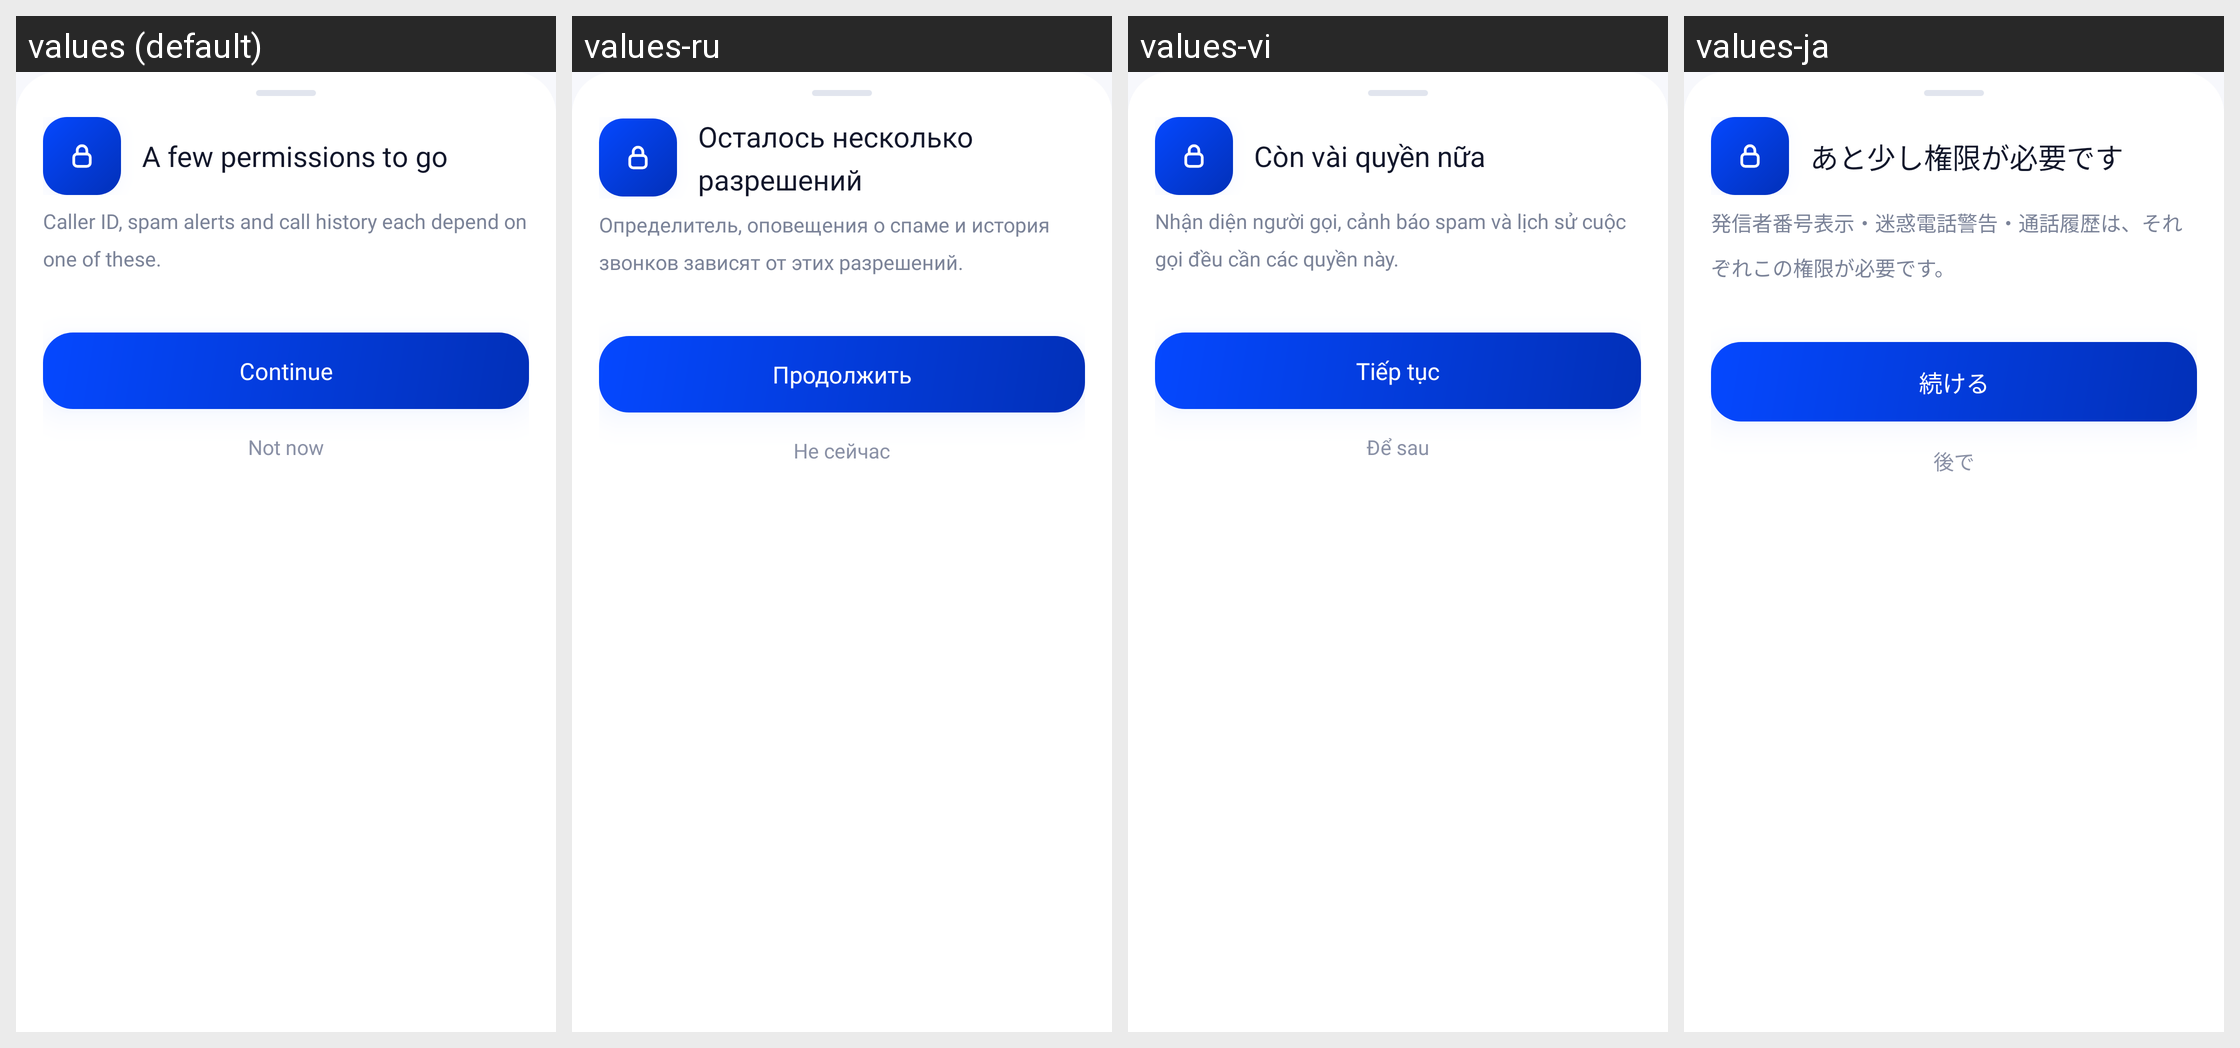

Translations of the strings shown on this Android screen, per locale in the grid:
Android screen res/layout/dialog_permission.xml rendered under 4 locales, left to right: values (default), values-ru, values-vi, values-ja. Device: Nexus 5 (rendered at 1080×1920; each locale shown at half size, 540×960, under a caption strip naming it); theme Theme.CallerIDPhoneLookup.
Other locales in the repository, not shown: values-ar, values-es, values-fr, values-hi, values-pt, values-th, values-tr, values-zh.
Strings drawn on this screen, with the default value and each locale's value (text and hints the layout hard-codes, and strings that could not be matched under every locale, appear in the picture but are not listed):

perm_sheet_title
  values: A few permissions to go
  values-ru: Осталось несколько разрешений
  values-vi: Còn vài quyền nữa
  values-ja: あと少し権限が必要です

perm_sheet_subtitle
  values: Caller ID, spam alerts and call history each depend on one of these.
  values-ru: Определитель, оповещения о спаме и история звонков зависят от этих разрешений.
  values-vi: Nhận diện người gọi, cảnh báo spam và lịch sử cuộc gọi đều cần các quyền này.
  values-ja: 発信者番号表示・迷惑電話警告・通話履歴は、それぞれこの権限が必要です。

perm_sheet_continue
  values: Continue
  values-ru: Продолжить
  values-vi: Tiếp tục
  values-ja: 続ける

perm_sheet_not_now
  values: Not now
  values-ru: Не сейчас
  values-vi: Để sau
  values-ja: 後で
